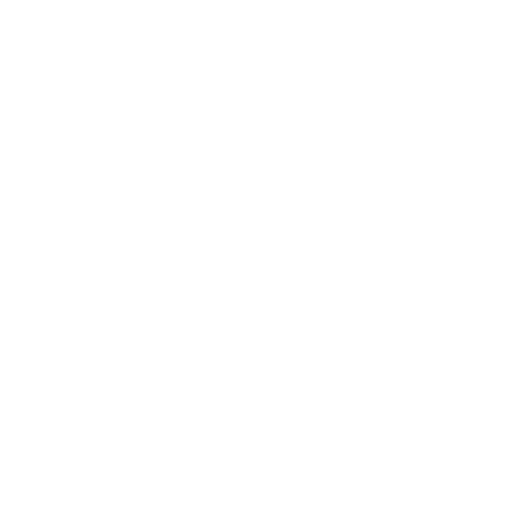
t = 0.00 s
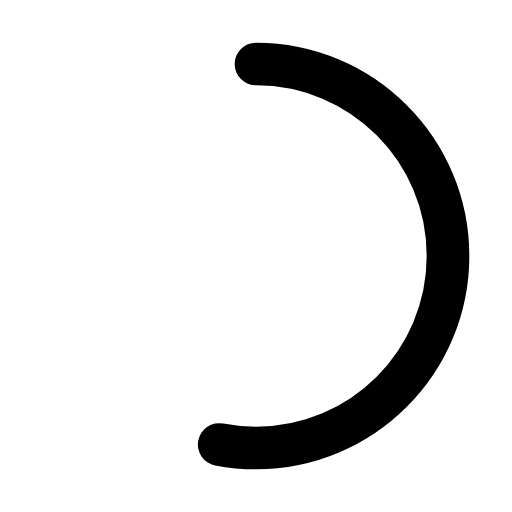
t = 0.30 s
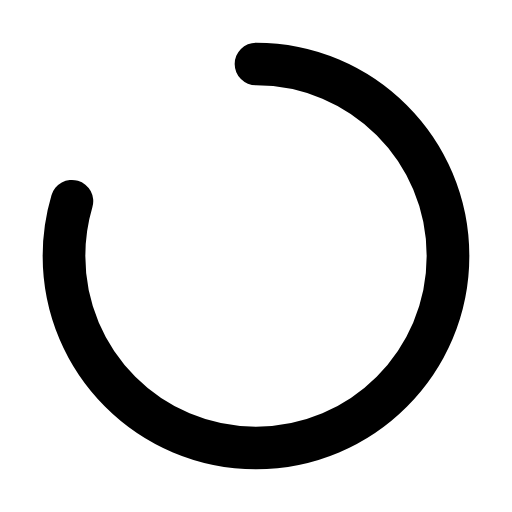
t = 0.45 s
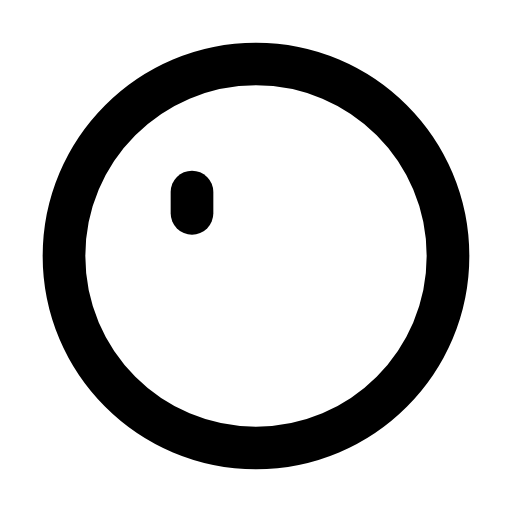
t = 0.70 s
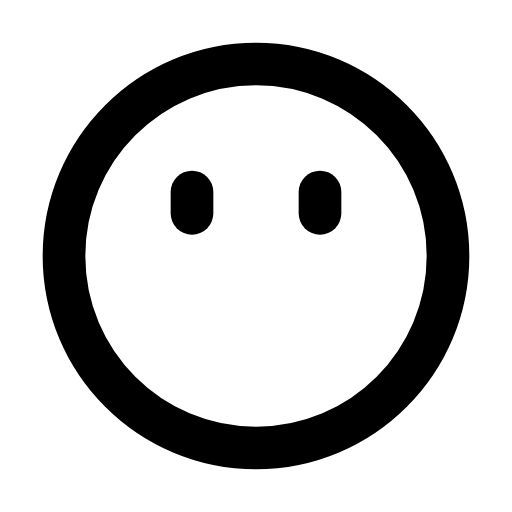
t = 0.95 s
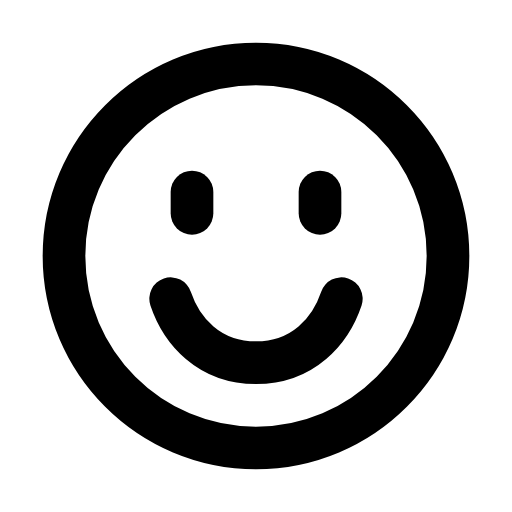
t = 1.20 s

The animated SVG that drew these frames (rendered in a browser with its animation timeline set to each time). Animation: 4 SMIL elements (animate=4); one cycle of 1.20 s.

<svg viewBox="0 0 24 24" xmlns="http://www.w3.org/2000/svg"><g fill="none" stroke="currentColor" stroke-linecap="round" stroke-linejoin="round" stroke-width="2"><path d="M12 3c4.97 0 9 4.03 9 9c0 4.97 -4.03 9 -9 9c-4.97 0 -9 -4.03 -9 -9c0 -4.97 4.03 -9 9 -9" stroke-dasharray="60"><animate attributeName="stroke-dashoffset" dur="0.6s" fill="freeze" values="60;0"/></path><g stroke-dasharray="4"><path d="M9 9v1" stroke-dashoffset="4"><animate attributeName="stroke-dashoffset" begin="0.6s" dur="0.2s" fill="freeze" to="0"/></path><path d="M15 9v1" stroke-dashoffset="4"><animate attributeName="stroke-dashoffset" begin="0.8s" dur="0.2s" fill="freeze" to="0"/></path></g><path d="M8 14c0.5 1.5 1.79 3 4 3c2.21 0 3.5 -1.5 4 -3" stroke-dasharray="14" stroke-dashoffset="14"><animate attributeName="stroke-dashoffset" begin="1s" dur="0.2s" fill="freeze" to="0"/></path></g></svg>
